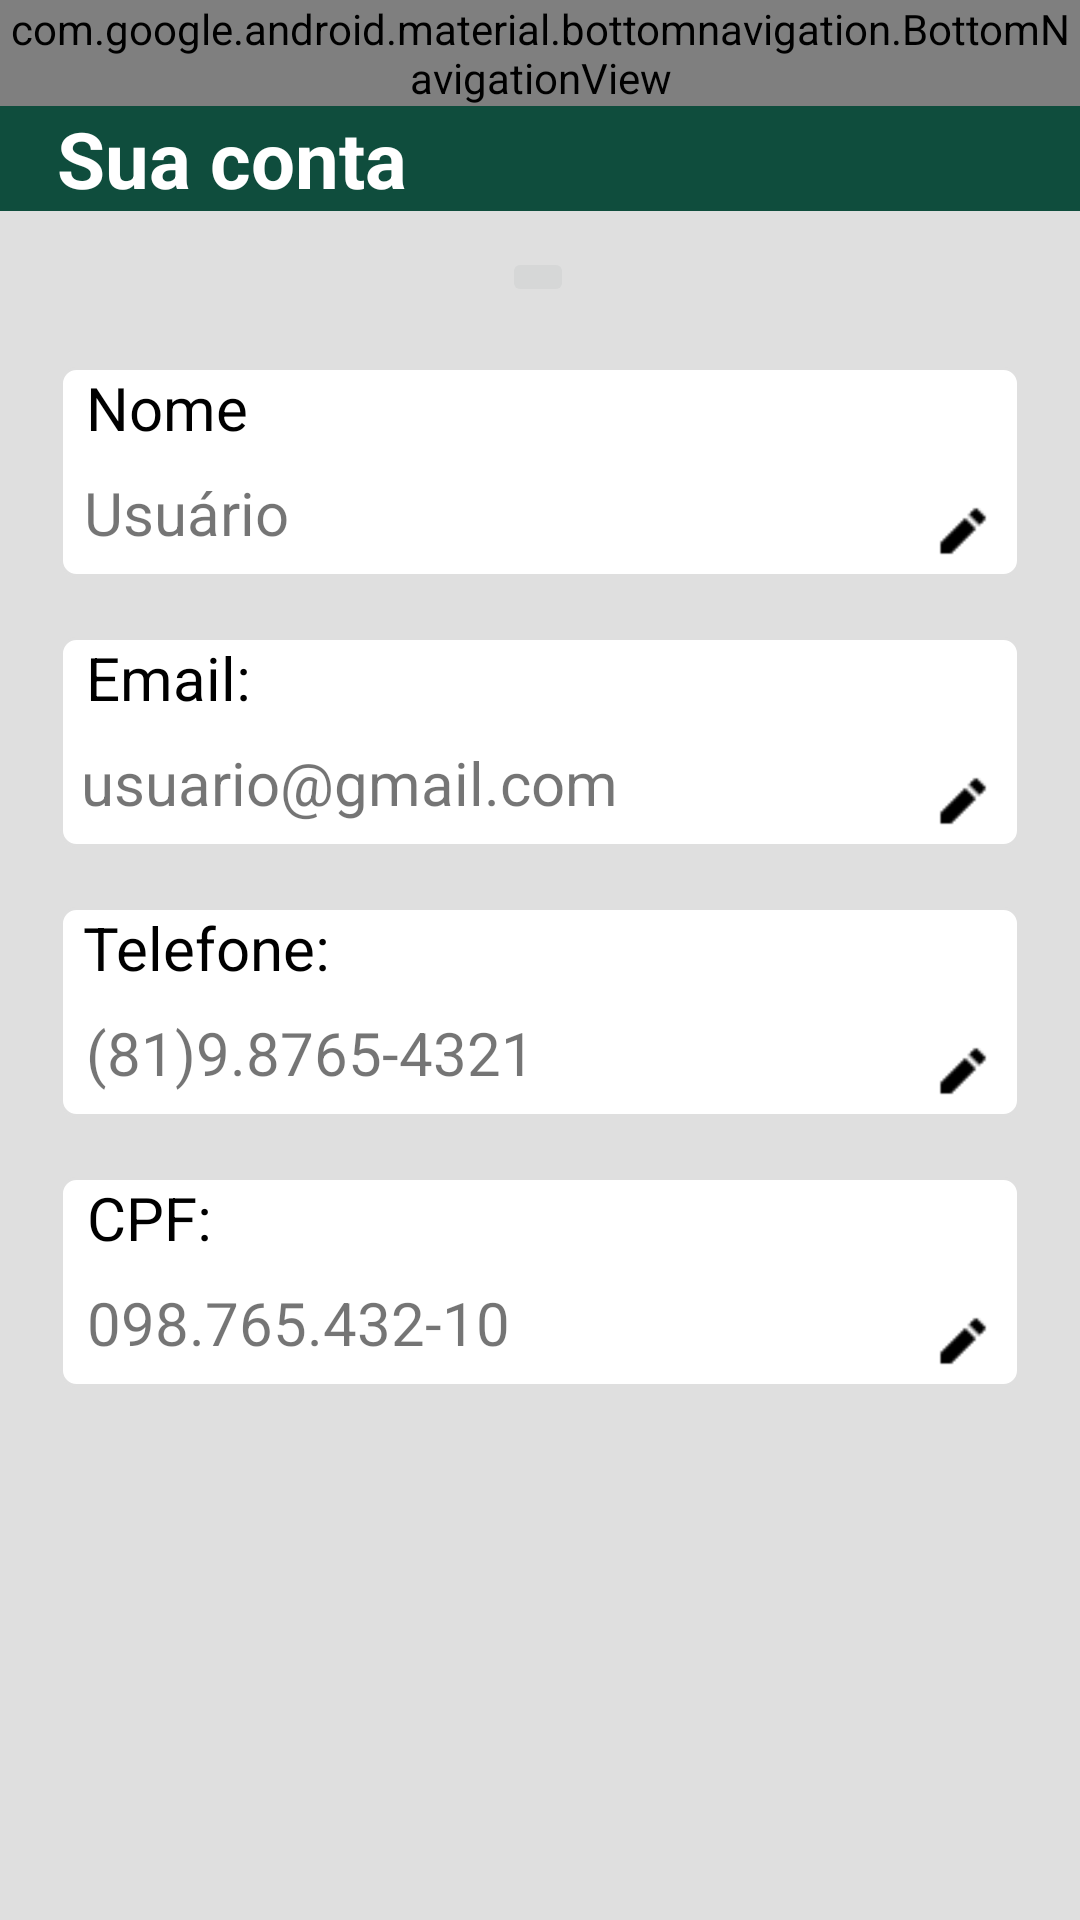

Here is an Android app screen rendered from its layout file. Give the layout XML and the strings, colors and styles it references.
<!-- AndroidManifest.xml: application theme Theme.YOUNGSTORE -->
<!-- res/layout/activity_tela_seusdados.xml -->
<?xml version="1.0" encoding="utf-8"?>
<androidx.constraintlayout.widget.ConstraintLayout xmlns:android="http://schemas.android.com/apk/res/android"
    xmlns:app="http://schemas.android.com/apk/res-auto"
    xmlns:tools="http://schemas.android.com/tools"
    android:id="@+id/main"
    android:layout_width="match_parent"
    android:layout_height="match_parent"
    android:background="@color/light_gray"
    tools:context=".TelaSeusdados">

    <com.google.android.material.bottomnavigation.BottomNavigationView
        android:id="@+id/Barra_teste2"
        android:layout_width="match_parent"
        android:layout_height="wrap_content"
        app:layout_constraintTop_toTopOf="parent"
        android:background="@drawable/bg_container_produtos"
        app:itemIconTint="@drawable/item_seletor"
        app:itemRippleColor="@android:color/transparent"
        app:labelVisibilityMode="unlabeled"
        app:menu="@menu/menu_main"/>

    <TextView
        android:id="@+id/Tv_Account_Title"
        android:layout_width="match_parent"
        android:layout_height="wrap_content"
        android:background="@color/Test_verde"
        android:text="   Sua conta"
        android:textColor="@color/white"
        android:textSize="26sp"
        android:textStyle="bold"
        app:layout_constraintEnd_toEndOf="parent"
        app:layout_constraintHorizontal_bias="0.0"
        app:layout_constraintStart_toStartOf="parent"
        app:layout_constraintTop_toBottomOf="@+id/Barra_teste2" />

    <ImageButton
        android:id="@+id/imageView2"
        android:layout_width="wrap_content"
        android:layout_height="wrap_content"
        android:layout_marginTop="12dp"
        android:contentDescription="@string/imagemconta"
        android:visibility="visible"
        app:layout_constraintEnd_toEndOf="parent"
        app:layout_constraintHorizontal_bias="0.498"
        app:layout_constraintStart_toStartOf="parent"
        app:layout_constraintTop_toBottomOf="@+id/Tv_Account_Title"
        tools:srcCompat="@drawable/icon_usuario_conta"
        tools:visibility="visible" />

    <View
        android:id="@+id/view"
        android:layout_width="match_parent"
        android:layout_height="70dp"
        android:layout_margin="20dp"
        android:layout_marginTop="120dp"
        android:background="@drawable/bg_item_produto"
        app:layout_constraintEnd_toEndOf="parent"
        app:layout_constraintHorizontal_bias="0.0"
        app:layout_constraintStart_toStartOf="parent"
        app:layout_constraintTop_toBottomOf="@+id/imageView2" />

    <TextView
        android:id="@+id/Tv_Nome"
        android:layout_width="wrap_content"
        android:layout_height="wrap_content"
        android:text="Nome"
        android:textColor="@color/black"
        android:textSize="20sp"
        app:layout_constraintEnd_toEndOf="parent"
        app:layout_constraintHorizontal_bias="0.03"
        app:layout_constraintStart_toStartOf="@+id/view"
        app:layout_constraintTop_toTopOf="@+id/view" />

    <TextView
        android:id="@+id/Tv_Usuario"
        android:layout_width="wrap_content"
        android:layout_height="wrap_content"
        android:text="Usuário"
        android:textSize="20sp"
        app:layout_constraintBottom_toBottomOf="@+id/view"
        app:layout_constraintEnd_toEndOf="parent"
        app:layout_constraintHorizontal_bias="0.03"
        app:layout_constraintStart_toStartOf="@+id/view"
        app:layout_constraintTop_toBottomOf="@+id/Tv_Nome" />

    <ImageButton
        android:layout_width="20dp"
        android:layout_height="20dp"
        android:background="@drawable/icon_alterar"
        app:layout_constraintBottom_toBottomOf="@+id/view"
        app:layout_constraintEnd_toEndOf="@+id/view"
        app:layout_constraintHorizontal_bias="0.97"
        app:layout_constraintStart_toStartOf="@+id/view"
        app:layout_constraintTop_toTopOf="@+id/view"
        app:layout_constraintVertical_bias="0.89" />

    <View
        android:id="@+id/view2"
        android:layout_width="match_parent"
        android:layout_height="70dp"
        android:layout_margin="20dp"
        android:background="@drawable/bg_item_produto"
        app:layout_constraintEnd_toEndOf="parent"
        app:layout_constraintStart_toStartOf="parent"
        app:layout_constraintTop_toBottomOf="@+id/view" />

    <TextView
        android:id="@+id/Tv_Email_Conta"
        android:layout_width="wrap_content"
        android:layout_height="wrap_content"
        android:text="Email:"
        android:textColor="@color/black"
        android:textSize="20sp"
        app:layout_constraintEnd_toEndOf="parent"
        app:layout_constraintHorizontal_bias="0.03"
        app:layout_constraintStart_toStartOf="@+id/view2"
        app:layout_constraintTop_toTopOf="@+id/view2" />

    <TextView
        android:id="@+id/Tv_MostrarEmail_Conta"
        android:layout_width="wrap_content"
        android:layout_height="wrap_content"
        android:text="usuario@gmail.com"
        android:textSize="20sp"
        app:layout_constraintBottom_toBottomOf="@+id/view2"
        app:layout_constraintEnd_toEndOf="@+id/view2"
        app:layout_constraintHorizontal_bias="0.05"
        app:layout_constraintStart_toStartOf="@+id/view2"
        app:layout_constraintTop_toBottomOf="@+id/Tv_Email_Conta" />

    <ImageButton
        android:layout_width="20dp"
        android:layout_height="20dp"
        android:background="@drawable/icon_alterar"
        app:layout_constraintBottom_toBottomOf="@+id/view2"
        app:layout_constraintEnd_toEndOf="@+id/view2"
        app:layout_constraintHorizontal_bias="0.97"
        app:layout_constraintStart_toStartOf="@+id/view2"
        app:layout_constraintTop_toTopOf="@+id/view2"
        app:layout_constraintVertical_bias="0.89" />

    <View
        android:id="@+id/view3"
        android:layout_width="match_parent"
        android:layout_height="70dp"
        android:layout_margin="20dp"
        android:background="@drawable/bg_item_produto"
        app:layout_constraintEnd_toEndOf="parent"
        app:layout_constraintStart_toStartOf="parent"
        app:layout_constraintTop_toBottomOf="@+id/view2" />

    <TextView
        android:id="@+id/Tv_Telefone_Conta"
        android:layout_width="wrap_content"
        android:layout_height="wrap_content"
        android:text="Telefone:"
        android:textColor="@color/black"
        android:textSize="20sp"
        app:layout_constraintEnd_toEndOf="parent"
        app:layout_constraintHorizontal_bias="0.03"
        app:layout_constraintStart_toStartOf="@+id/view3"
        app:layout_constraintTop_toTopOf="@+id/view3" />

    <TextView
        android:id="@+id/Tv_MostrarTelefone_Conta"
        android:layout_width="wrap_content"
        android:layout_height="wrap_content"
        android:text="(81)9.8765-4321"
        android:textSize="20sp"
        app:layout_constraintBottom_toBottomOf="@+id/view3"
        app:layout_constraintEnd_toEndOf="@+id/view3"
        app:layout_constraintHorizontal_bias="0.05"
        app:layout_constraintStart_toStartOf="@+id/view3"
        app:layout_constraintTop_toBottomOf="@+id/Tv_Telefone_Conta" />

    <ImageButton
        android:layout_width="20dp"
        android:layout_height="20dp"
        android:background="@drawable/icon_alterar"
        app:layout_constraintBottom_toBottomOf="@+id/view3"
        app:layout_constraintEnd_toEndOf="@+id/view3"
        app:layout_constraintHorizontal_bias="0.97"
        app:layout_constraintStart_toStartOf="@+id/view3"
        app:layout_constraintTop_toTopOf="@+id/view3"
        app:layout_constraintVertical_bias="0.89" />

    <View
        android:id="@+id/view4"
        android:layout_width="match_parent"
        android:layout_height="70dp"
        android:layout_margin="20dp"
        android:background="@drawable/bg_item_produto"
        app:layout_constraintEnd_toEndOf="parent"
        app:layout_constraintStart_toStartOf="parent"
        app:layout_constraintTop_toBottomOf="@+id/view3" />

    <TextView
        android:id="@+id/Tv_CPF_Conta"
        android:layout_width="wrap_content"
        android:layout_height="wrap_content"
        android:text="CPF:"
        android:textColor="@color/black"
        android:textSize="20sp"
        app:layout_constraintEnd_toEndOf="parent"
        app:layout_constraintHorizontal_bias="0.03"
        app:layout_constraintStart_toStartOf="@+id/view4"
        app:layout_constraintTop_toTopOf="@+id/view4" />

    <TextView
        android:id="@+id/Tv_MostrarCPF_Conta"
        android:layout_width="wrap_content"
        android:layout_height="wrap_content"
        android:text="098.765.432-10"
        android:textSize="20sp"
        app:layout_constraintBottom_toBottomOf="@+id/view4"
        app:layout_constraintEnd_toEndOf="@+id/view4"
        app:layout_constraintHorizontal_bias="0.05"
        app:layout_constraintStart_toStartOf="@+id/view4"
        app:layout_constraintTop_toBottomOf="@+id/Tv_CPF_Conta" />

    <ImageButton
        android:layout_width="20dp"
        android:layout_height="20dp"
        android:background="@drawable/icon_alterar"
        app:layout_constraintBottom_toBottomOf="@+id/view4"
        app:layout_constraintEnd_toEndOf="@+id/view4"
        app:layout_constraintHorizontal_bias="0.97"
        app:layout_constraintStart_toStartOf="@+id/view4"
        app:layout_constraintTop_toTopOf="@+id/view4"
        app:layout_constraintVertical_bias="0.89" />

</androidx.constraintlayout.widget.ConstraintLayout>
<!-- resources referenced by this layout -->
<resources>
  <color name="Test_verde">#0f4d3d</color>
  <color name="black">#FF000000</color>
  <color name="light_gray">#DFDFDF</color>
  <color name="white">#FFFFFFFF</color>
  <!-- drawable bg_container_produtos (drawable) -->
  <?xml version="1.0" encoding="utf-8"?>
  <shape xmlns:android="http://schemas.android.com/apk/res/android"
      android:shape="rectangle">
  
      <solid android:color="@color/light_gray"/>
      <corners android:topLeftRadius="20dp"
          android:topRightRadius="20dp"/>
  
  </shape>
  <!-- drawable bg_item_produto (drawable) -->
  <?xml version="1.0" encoding="utf-8"?>
  <shape xmlns:android="http://schemas.android.com/apk/res/android"
      android:shape="rectangle">
  
      <solid android:color="@color/white"/>
      <stroke android:color="@color/light_gray" android:width="1dp"/>
      <corners android:radius="5dp"/>
  
  </shape>
  <!-- drawable icon_alterar: png bitmap (drawable, 267 bytes) -->
  <!-- drawable icon_usuario_conta: png bitmap (drawable, 1410 bytes) -->
  <!-- drawable item_seletor (drawable) -->
  <?xml version="1.0" encoding="utf-8"?>
  <selector xmlns:android="http://schemas.android.com/apk/res/android">
      <item
          android:state_selected="true"
          android:color="@color/white"/>
      <item
          android:state_selected="false"
          android:color="@color/teal_700"/>
  </selector>
  <string name="imagemconta">Imagemconta</string>
  <style name="Theme.YOUNGSTORE" parent="android:Theme.Material.Light.NoActionBar">
  
      </style>
  <color name="teal_700">#FF018786</color>
</resources>
